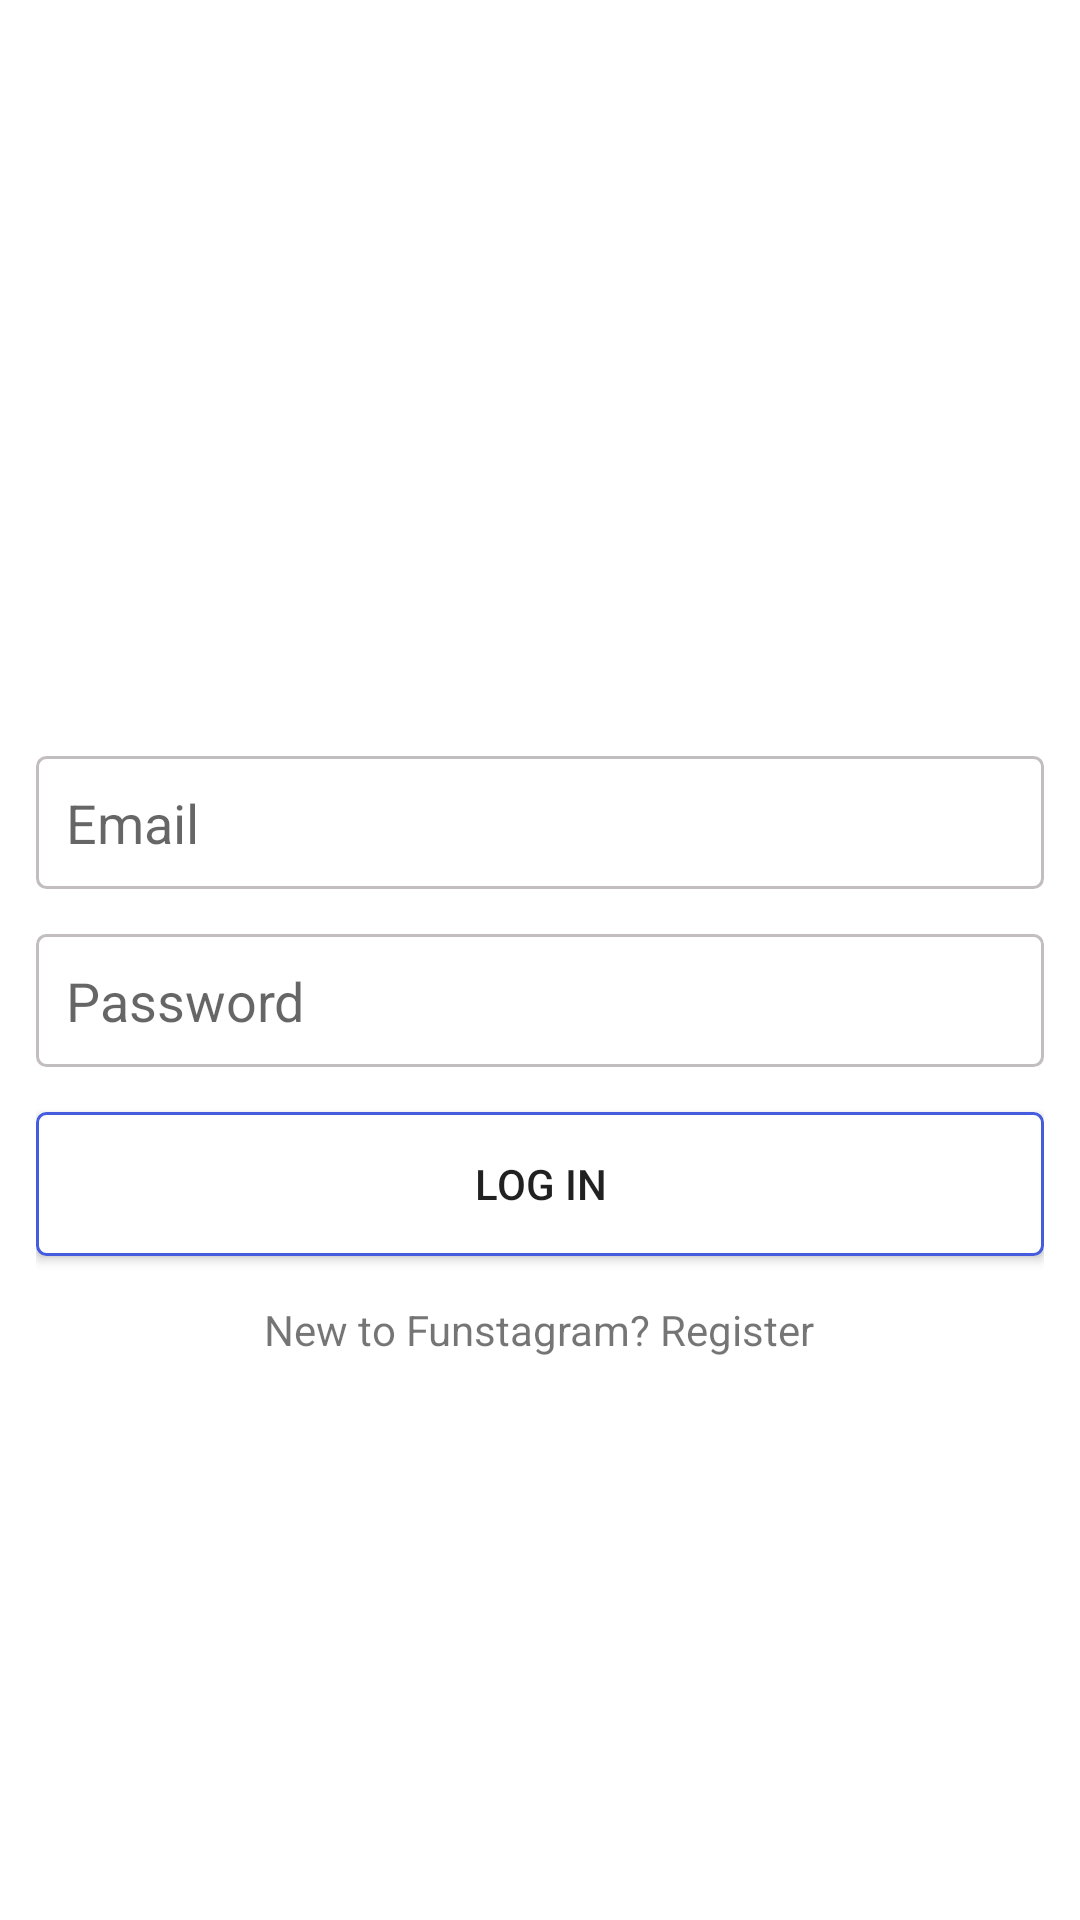

Write the Android layout XML for this screen, with the resource values it uses.
<!-- AndroidManifest.xml: application theme Theme.Funstagram -->
<!-- res/layout/activity_login.xml -->
<?xml version="1.0" encoding="utf-8"?>
<LinearLayout xmlns:android="http://schemas.android.com/apk/res/android"
    xmlns:app="http://schemas.android.com/apk/res-auto"
    xmlns:tools="http://schemas.android.com/tools"
    android:layout_width="match_parent"
    android:layout_height="match_parent"
    android:orientation="vertical"
    android:gravity="center"
    android:padding="12dp"
    tools:context=".RegisterActivity">

    <ImageView
        android:layout_width="wrap_content"
        android:layout_height="50dp"
        android:src="@drawable/logo"/>

    <EditText
        android:layout_width="match_parent"
        android:layout_height="wrap_content"
        android:background="@drawable/edit_text_background"
        android:layout_marginTop="15dp"
        android:hint="Email"
        android:padding="10dp"
        android:id="@+id/email"/>

    <EditText
        android:layout_width="match_parent"
        android:layout_height="wrap_content"
        android:background="@drawable/edit_text_background"
        android:layout_marginTop="15dp"
        android:hint="Password"
        android:padding="10dp"
        android:id="@+id/password"/>

    <android.widget.Button
        android:layout_width="match_parent"
        android:layout_height="wrap_content"
        android:background="@drawable/button_background"
        android:layout_marginTop="15sp"
        android:text="LOG IN"
        android:padding="10dp"
        android:id="@+id/login_confirm"/>

    <TextView
        android:layout_width="wrap_content"
        android:layout_height="wrap_content"
        android:text="New to Funstagram? Register"
        android:layout_marginTop="15dp"
        android:id="@+id/register_user"/>

</LinearLayout>
<!-- resources referenced by this layout -->
<resources>
  <!-- drawable button_background (drawable) -->
  <?xml version="1.0" encoding="utf-8"?>
  <shape xmlns:android="http://schemas.android.com/apk/res/android"
      android:shape="rectangle"
      android:layout_width="wrap_content"
      android:layout_height="wrap_content">
  
      <solid android:color="@color/white"/>
      <corners android:radius="3dp"/>
      <stroke android:width="1dp"
          android:color="@color/primary_color"/>
  
  </shape>
  <!-- drawable edit_text_background (drawable) -->
  <?xml version="1.0" encoding="utf-8"?>
  <shape xmlns:android="http://schemas.android.com/apk/res/android"
      android:shape="rectangle">
  
      <corners android:radius="3dp"/>
      <solid android:color="@color/white"/>
      <stroke android:width="1dp"
          android:color="@color/accent_color"/>
  
  </shape>
  <style name="Theme.Funstagram" parent="Theme.MaterialComponents.DayNight.DarkActionBar">
          
          <item name="colorPrimary">@color/purple_500</item>
          <item name="colorPrimaryVariant">@color/purple_700</item>
          <item name="colorOnPrimary">@color/white</item>
          
          <item name="colorSecondary">@color/teal_200</item>
          <item name="colorSecondaryVariant">@color/teal_700</item>
          <item name="colorOnSecondary">@color/black</item>
          
          <item name="android:statusBarColor" tools:targetApi="l">?attr/colorPrimaryVariant</item>
          
      </style>
  <color name="white">#FFFFFFFF</color>
  <color name="primary_color">#455cde</color>
  <color name="accent_color">#C2BDBF</color>
  <color name="purple_500">#FF6200EE</color>
  <color name="purple_700">#FF3700B3</color>
  <color name="teal_200">#FF03DAC5</color>
  <color name="teal_700">#FF018786</color>
  <color name="black">#FF000000</color>
</resources>
